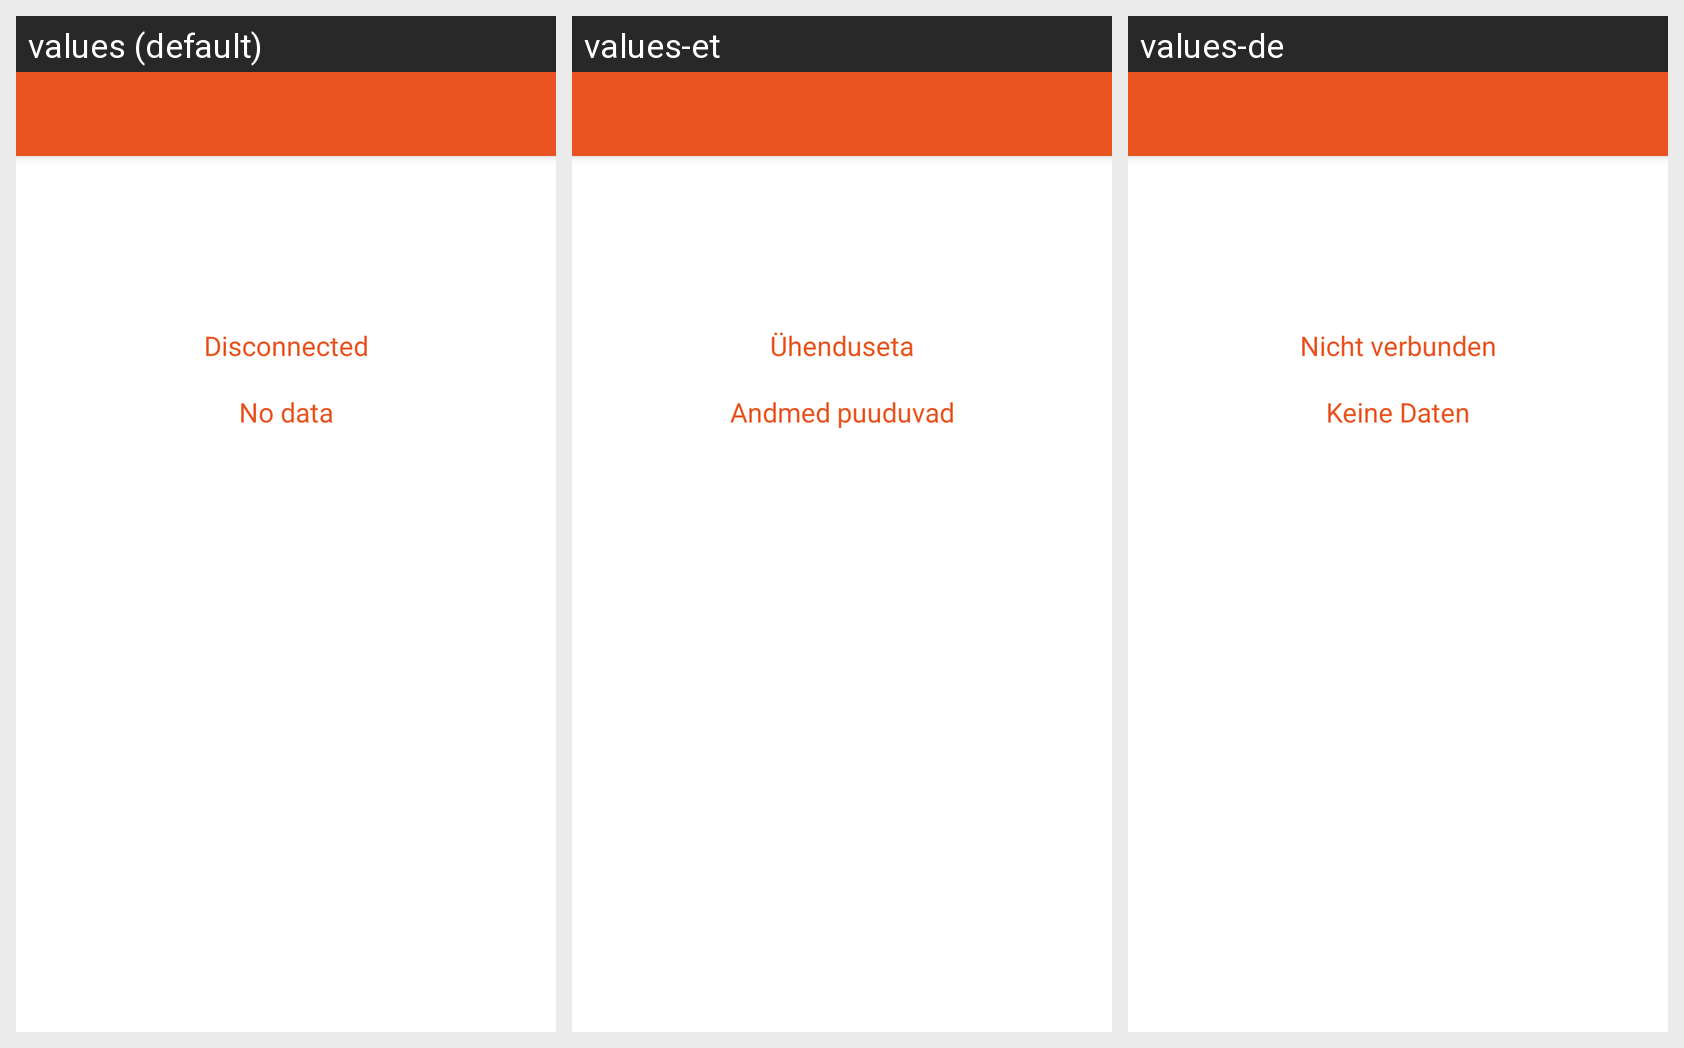

The Android screen above is rendered under several locales of the same app. Produce the string resources it draws, with the default and per-locale values.
Android screen res/layout/activity_test_hrm.xml rendered under 3 locales, left to right: values (default), values-et, values-de. Device: Nexus 5 (rendered at 1080×1920; each locale shown at half size, 540×960, under a caption strip naming it); theme AppTheme.
Other locales in the repository, not shown: values-bg, values-mk, values-ro.
Strings drawn on this screen, with the default value and each locale's value (text and hints the layout hard-codes, and strings that could not be matched under every locale, appear in the picture but are not listed):

disconnected
  values: Disconnected
  values-et: Ühenduseta
  values-de: Nicht verbunden

no_data
  values: No data
  values-et: Andmed puuduvad
  values-de: Keine Daten
